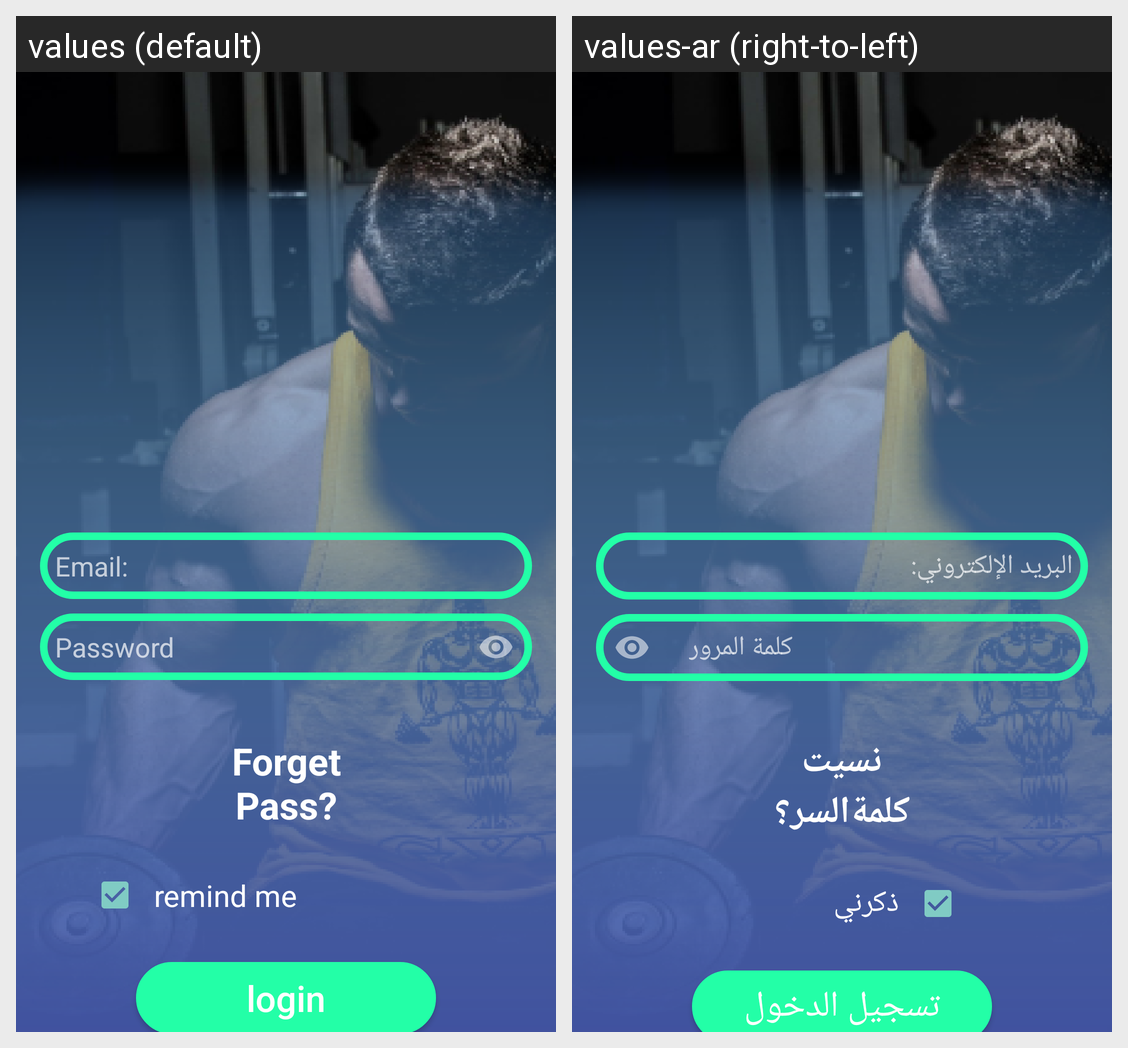

Strings drawn on this Android screen and how each of the app's shown locales translates them:
Android screen res/layout/activity_login.xml rendered under 2 locales, left to right: values (default), values-ar (right-to-left). Device: Nexus 5 (rendered at 1080×1920; each locale shown at half size, 540×960, under a caption strip naming it); theme Theme.My_Coach.
Strings drawn on this screen, with the default value and each locale's value (text and hints the layout hard-codes, and strings that could not be matched under every locale, appear in the picture but are not listed):

email
  values: Email:
  values-ar: البريد الإلكتروني:

password
  values: Password
  values-ar: كلمة المرور

forget_pass
  values: Forget Pass?
  values-ar: نسيت كلمةالسر؟

remind_me
  values: remind me
  values-ar: ذكرني

login
  values: login
  values-ar: تسجيل الدخول
